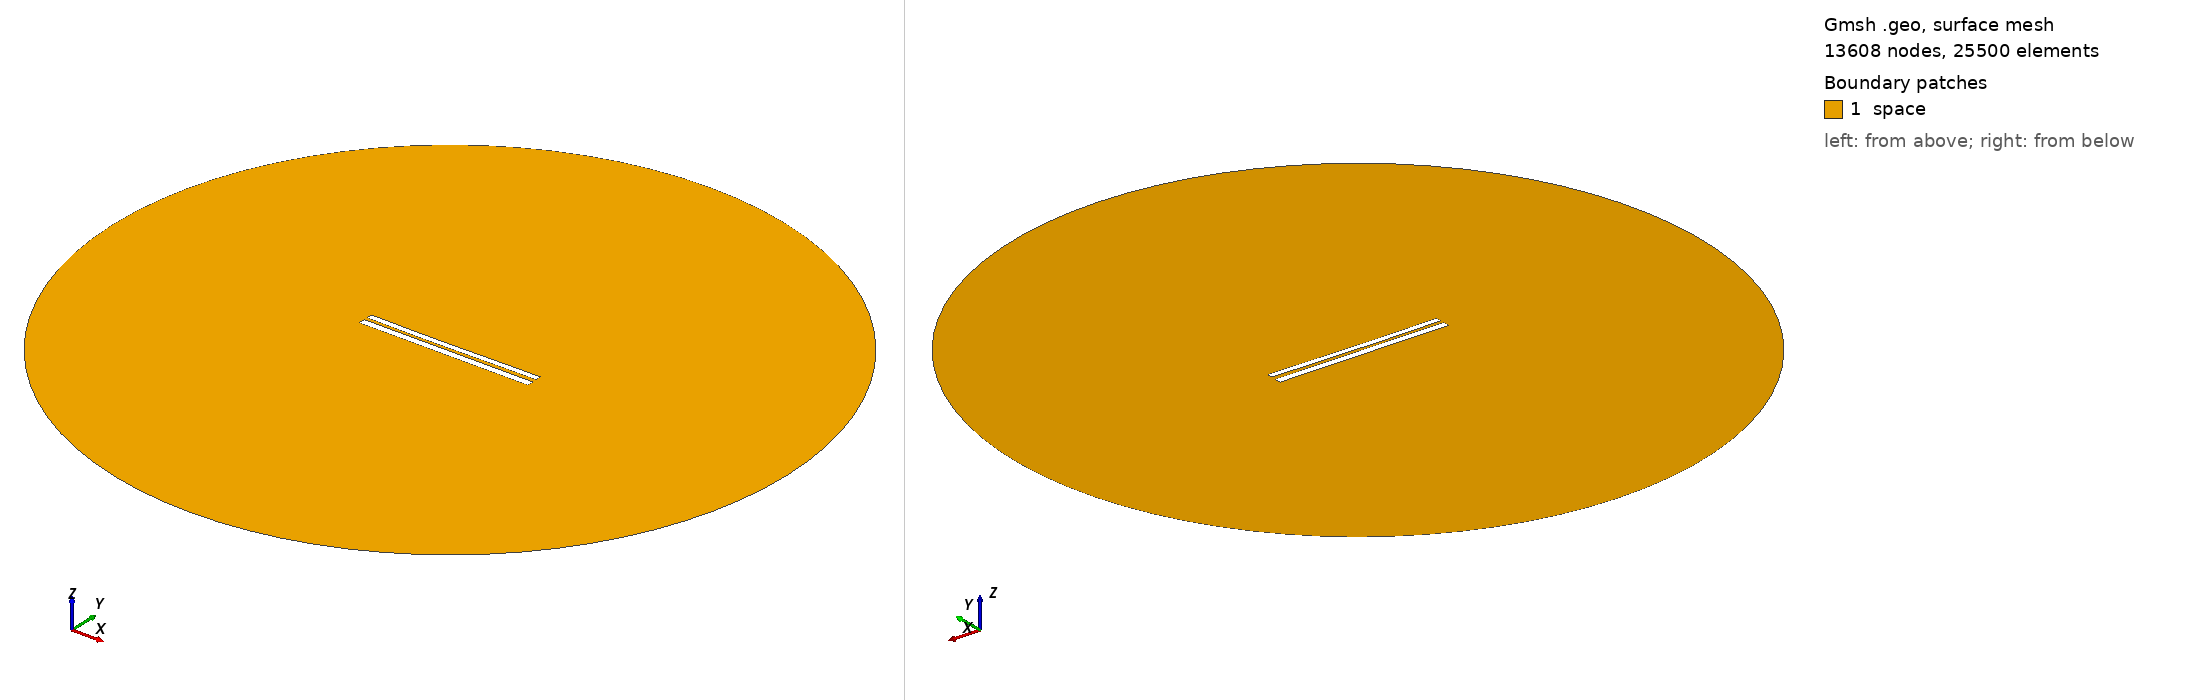

Gmsh geometry script, surface-meshed: 13608 nodes, 25500 surface elements. Boundary patches (legend numbers): 1 space. Left view from above one corner, right view from below the opposite corner. Legend entries are the model's physical surfaces. The drawing asked Gmsh for element sizes between 1% and 20% of the model's largest extent; the script's own settings can give other sizes.

=== 7383.geo (drawn) ===
//---------------------------------------
// Geometry kernel
//---------------------------------------

SetFactory("OpenCASCADE");



//---------------------------------------
// Parameters of the geometry
//---------------------------------------

// Overetch of the upper plate
overetch = 0.25;

// Distance between the plates
distance = 1.75;

// Discretization over the x axis (for the deformation)
nx = 50; 

// Length of the plate
L = 100 - overetch; 

// Number of modes
n = 4; 

// 1st mode coefficient
coeff(1) = 0.15;
beta(1) = 0.596864 * 3.1415926535 / L;

// 2nd mode coefficient
coeff(2) = -0.15;
beta(2) = 1.49418 * 3.1415926535 / L;

// 3rd mode coefficient
coeff(3) = -0.075;
beta(3) = 2.50025 * 3.1415926535 / L;

// 4th mode coefficient
coeff(4) = 0.0;
beta(4) = 3.49999 * 3.1415926535 / L;



//---------------------------------------
// Upper plate (deformed rectangle)
//---------------------------------------

// Coordiantes of the upper plate
xmin = -50;
xmax = 50 - overetch;

// Height of the upper plate
yheight = 4 - 2 * overetch;

// Indexes of the points
UpperID[] = {};
LowerID[] = {};
LeftID[] = {};
RightID[] = {};

// Point index
p = 1;

// Horizontal edges
For i In {1:nx}
    x = xmin + (i-1)*(xmax - xmin)/(nx-1);

    y_bottom = distance / 2 + overetch;
    For j In {1:n}
        C = (Cosh(beta(j)*L) + Cos(beta(j)*L)) / (Sinh(beta(j)*L) + Sin(beta(j)*L));
        y_bottom  = y_bottom + coeff(j) * (Cosh(beta(j)*(x+50)) - Cos(beta(j)*(x+50)) - C * (Sinh(beta(j)*(x+50)) - Sin(beta(j)*(x+50))));
    EndFor

    y_top = y_bottom + yheight;

    Point(p) = {x, y_top, 0, 1.0};
    UpperID[i] = p;
    p = p + 1;

    Point(p) = {x, y_bottom, 0, 1.0};
    LowerID[i] = p;
    p = p + 1;
EndFor

// Create point lists
UpperPts[] = {}; LowerPts[] = {};
For i In {1:nx}
  UpperPts[] += {UpperID[i]};
  LowerPts[] += {LowerID[i]};
EndFor

// Build splines
Spline(1) = {UpperPts[]};
Spline(2) = {LowerPts[]};
Line(3) = {LowerPts[nx-1], UpperPts[nx-1]};
Line(4) = {LowerPts[0], UpperPts[0]};

// Build the plane surface
Curve Loop(1) = {2, 3, -1, -4};
Plane Surface(1) = {1};



//---------------------------------------
// Lower plate (rectangle)
//---------------------------------------

// Vertices
Point(1001) = {-50, -1, 0, 1.0};
Point(1002) = { 50, -1, 0, 1.0};
Point(1003) = { 50,  -5, 0, 1.0};
Point(1004) = {-50,  -5, 0, 1.0};

// Edges
Line(5) = {1001, 1002};
Line(6) = {1002, 1003};
Line(7) = {1003, 1004};
Line(8) = {1004, 1001};

// Plane surface
Line Loop(2) = {5, 6, 7, 8};
Plane Surface(2) = {2}; 



//---------------------------------------
// Outer (fictious) boundary
//---------------------------------------

// Points
Point(1005) = {0, 0, 0};       // Center
Point(1006) = {200, 0, 0};     // Start point
Point(1007) = {0, 200, 0};     // 90 degrees
Point(1008) = {-200, 0, 0};    // 180 degrees
Point(1009) = {0, -200, 0};    // 270 degrees

// Circle arcs (each needs start, center, end)
Circle(9) = {1006, 1005, 1007};
Circle(10) = {1007, 1005, 1008};
Circle(11) = {1008, 1005, 1009};
Circle(12) = {1009, 1005, 1006};

// Plane surface for the entire domain
Curve Loop(3) = {9, 10, 11, 12};
Surface(3) = {3};

// Subtract the plates from the whole domain to obtain the actual domain where we want to solve the equations
BooleanDifference{ Surface{3}; Delete; }{ Surface{1}; Surface{2}; Delete; }




//---------------------------------------
// Transfinite Lines/Curves
//---------------------------------------

// Set the number of points on the boundaries
r = 7;

// Plates
Transfinite Curve {1, 2} = 50*r Using Progression 1;
Transfinite Curve {3, 4} = 2*r Using Progression 1;
Transfinite Line {5, 7} = 50*r Using Progression 1;
Transfinite Line {6, 8} = 2*r Using Progression 1;

// Outer boundary
Transfinite Line {9, 10, 11, 12} = 20 Using Progression 1;



//---------------------------------------
// Physical groups
//---------------------------------------                

// Physical curves (boundaries)
Physical Line("force_segment", 10) = {2};
Physical Line("upper_plate", 11) = {1, 3, 4};
Physical Line("lower_plate", 12) = {5, 6, 7, 8};
Physical Line("boundary", 20) = {9, 10, 11, 12};

// Physical Surfaces
Physical Surface("space", 30) = {3};



//---------------------------------------
// 6. Generate the Mesh
//---------------------------------------

// 2D mesh generation
Mesh 2;
